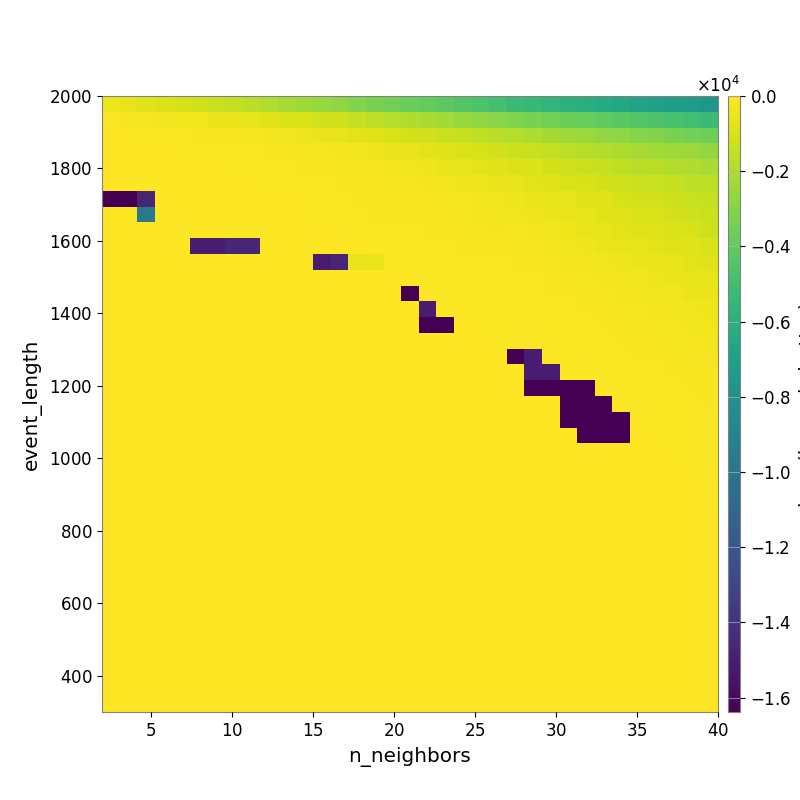

The data file committed next to this chart (first rows):
-4.036104140323271849e+02, -5.268825764443261050e+02, -7.082566436910030916e+02, -8.403262492198946347e+02, -9.921060753764717219e+02, -1.136922614675031809e+03, -1.307720893861088143e+03, -1.503362835861826625e+03, -1.689562051905028056e+03, -1.893555315109244248e+03, -2.118266361631132440e+03, -2.322870568613383057e+03, -2.514545278199298991e+03, -2.722811456586256554e+03, -3.023693635738139164e+03, -3.283808829033444908e+03, -3.478990185687390749e+03, -3.675692312119465441e+03, -3.889463393089651618e+03, -4.115698284556793624e+03, -4.386970175738794751e+03, -4.648632818828251402e+03, -4.912005758396464444e+03, -5.193692591320904285e+03
-1.157809954819082634e+02, -1.540906534428525276e+02, -2.146674766266366703e+02, -2.735675856390075751e+02, -3.327975973245284536e+02, -3.815789436841594693e+02, -4.606341392275546127e+02, -5.589024965498600750e+02, -6.205895301323239437e+02, -7.325291986630510337e+02, -8.562877399719911864e+02, -9.583313372736238307e+02, -1.099873442033688207e+03, -1.205499130093698795e+03, -1.410822612633668314e+03, -1.613073202935287782e+03, -1.795595048566762671e+03, -1.937128465804982852e+03, -2.107115435118968435e+03, -2.284259860005700830e+03, -2.496553579437420467e+03, -2.693999799680335855e+03, -2.895871874868737905e+03, -3.086574717157238865e+03
-4.909080313646225591e+01, -5.651976842923946265e+01, -6.486125847633459784e+01, -8.688547969133301763e+01, -1.178519543423535509e+02, -1.377414320314169061e+02, -1.552079057993097706e+02, -1.844431445341958806e+02, -2.351110381916218728e+02, -3.070341286862412744e+02, -3.711103641146416976e+02, -4.209262944023755608e+02, -5.042980450273212796e+02, -5.649591016312558622e+02, -6.708203539131271782e+02, -8.032808781402636669e+02, -9.100170492404876086e+02, -1.042359455369051375e+03, -1.139753847525507581e+03, -1.300362739136032587e+03, -1.423830937607320266e+03, -1.556216847237115644e+03, -1.726556840206453444e+03, -1.846841384729259062e+03
-2.357797554119841976e+01, -2.357797554119841976e+01, -3.446085419580094822e+01, -4.705907875656134109e+01, -6.331845080508244195e+01, -6.899962626911310792e+01, -8.546350592222212583e+01, -9.980464933657142979e+01, -1.135007983090037982e+02, -1.572748309415370045e+02, -1.877567849117045853e+02, -2.194524158505520290e+02, -2.465790786453133308e+02, -2.795668356811896160e+02, -3.150928513158175406e+02, -3.890658147437146113e+02, -4.601901007566711996e+02, -5.658272047753249581e+02, -6.724720463900889627e+02, -7.865781643542879920e+02, -8.704532753587388925e+02, -9.724928542163277143e+02, -1.109090878507846355e+03, -1.222342997959158311e+03
-2.985431097044762794e+01, -2.985431097044762794e+01, -3.048979989916345090e+01, -4.398077907797167541e+01, -4.398077907797167541e+01, -3.972706862160581665e+01, -6.113270505248604536e+01, -6.746082304155065401e+01, -7.577515595599544440e+01, -9.590858044419688611e+01, -9.873868447927559089e+01, -1.302088250943940295e+02, -1.578475892472457645e+02, -1.865458348589375817e+02, -2.025440438973262189e+02, -2.414407457048188803e+02, -2.904990018237176059e+02, -3.653244197521378283e+02, -4.014197583243411032e+02, -5.056661553859210585e+02, -5.795332982056196442e+02, -6.488668887084759263e+02, -7.335824439172863549e+02, -8.580440441436752508e+02
-2.985431097044762794e+01, -2.985431097044762794e+01, -2.985431097044762794e+01, -3.614214710918194129e+01, -3.614214710918194129e+01, -4.061456833074628037e+01, -4.461076773521102723e+01, -5.492177817992734390e+01, -5.916828357195043253e+01, -8.030582196177408605e+01, -8.552883402629137777e+01, -1.125530432238408025e+02, -1.212396000805411234e+02, -1.380120169695671564e+02, -1.470350565137306660e+02, -1.632238626313368854e+02, -1.945813357905011003e+02, -2.355802839393707870e+02, -2.691485587173377212e+02, -3.102667215314735358e+02, -3.849062127410028324e+02, -4.240243725726472235e+02, -4.900304383805907378e+02, -5.891604094172033683e+02
-1.638387243652343750e+04, -1.638387243652343750e+04, -1.465416728972543387e+04, -2.777783811655123003e+01, -2.777783811655123003e+01, -2.904567439122817518e+01, -2.904567439122817518e+01, -4.117562742485271343e+01, -4.473438067089381320e+01, -4.773211733541034363e+01, -5.639485931879407588e+01, -6.107329597229762186e+01, -8.688039176055701773e+01, -1.094327208890864682e+02, -1.289524526268129705e+02, -1.418075785994926150e+02, -1.469701891560658851e+02, -1.818423805322132694e+02, -1.900156665026932217e+02, -2.079013930061353506e+02, -2.285914898156744357e+02, -2.908910358720037834e+02, -3.462131093319605384e+02, -4.081879594325294534e+02
0.000000000000000000e+00, 0.000000000000000000e+00, -9.852190319364579409e+03, -1.837487632875756915e+01, -1.837487632875756915e+01, -2.299498294296079948e+01, -2.299498294296079948e+01, -3.848033706020718370e+01, -4.031620577842042508e+01, -4.698344333524185856e+01, -5.068061521565655880e+01, -5.068061521565655880e+01, -6.849874536733867103e+01, -9.121738513599170517e+01, -1.002983162912853459e+02, -1.321605246613792985e+02, -1.349490845344216154e+02, -1.484442788287841779e+02, -1.672221708223696908e+02, -1.823172006141195709e+02, -2.227737137832310736e+02, -2.794090410272250438e+02, -2.881238605109901414e+02, -3.433716157843007863e+02
0.000000000000000000e+00, 0.000000000000000000e+00, 0.000000000000000000e+00, 0.000000000000000000e+00, 0.000000000000000000e+00, -2.193169834122660689e+01, -2.193169834122660689e+01, -2.802609683493220771e+01, -2.899344833616023820e+01, -3.370473456285417058e+01, -3.370473456285417058e+01, -3.370473456285417058e+01, -3.890789575995176364e+01, -5.506045389636283716e+01, -6.849874536733867103e+01, -9.376886653055341014e+01, -1.076056666115681537e+02, -1.227528353212370433e+02, -1.318469918677411385e+02, -1.699859649381646705e+02, -1.826459115169315623e+02, -2.243809133820801094e+02, -2.609402968511154199e+02, -2.534637338760773844e+02
0.000000000000000000e+00, 0.000000000000000000e+00, 0.000000000000000000e+00, 0.000000000000000000e+00, 0.000000000000000000e+00, -1.504953729411297172e+04, -1.504953729411297172e+04, -1.465416728972543387e+04, -1.465416728972543387e+04, -2.583682830938584019e+01, -2.492240015036658107e+01, -2.492240015036658107e+01, -2.492240015036658107e+01, -3.970972153543142724e+01, -5.256262712675476223e+01, -6.626214189243702890e+01, -7.349407981379363264e+01, -9.332313750591195856e+01, -1.032057152846147972e+02, -1.258467473856183574e+02, -1.453137735943524262e+02, -1.583569705725512904e+02, -1.866696629932721692e+02, -1.871387793421787080e+02
0.000000000000000000e+00, 0.000000000000000000e+00, 0.000000000000000000e+00, 0.000000000000000000e+00, 0.000000000000000000e+00, 0.000000000000000000e+00, 0.000000000000000000e+00, 0.000000000000000000e+00, 0.000000000000000000e+00, 0.000000000000000000e+00, 0.000000000000000000e+00, 0.000000000000000000e+00, -1.504953729411297172e+04, -1.465416728972543387e+04, -4.944088812889325482e+02, -4.944088812889325482e+02, -1.223282668501740602e+02, -9.550446440392622094e+01, -6.797643509743836887e+01, -9.213603762538487274e+01, -1.046435328248320502e+02, -1.122015823452681218e+02, -1.242041052380126160e+02, -1.484016563761496172e+02
0.000000000000000000e+00, 0.000000000000000000e+00, 0.000000000000000000e+00, 0.000000000000000000e+00, 0.000000000000000000e+00, 0.000000000000000000e+00, 0.000000000000000000e+00, 0.000000000000000000e+00, 0.000000000000000000e+00, 0.000000000000000000e+00, 0.000000000000000000e+00, 0.000000000000000000e+00, 0.000000000000000000e+00, 0.000000000000000000e+00, 0.000000000000000000e+00, 0.000000000000000000e+00, 0.000000000000000000e+00, -6.053444577132275839e+01, -9.288979404209180757e+01, -1.177978093019060424e+02, -1.072860285528572746e+02, -7.883534546668255416e+01, -8.034152572274263093e+01, -1.143754780797363395e+02
0.000000000000000000e+00, 0.000000000000000000e+00, 0.000000000000000000e+00, 0.000000000000000000e+00, 0.000000000000000000e+00, 0.000000000000000000e+00, 0.000000000000000000e+00, 0.000000000000000000e+00, 0.000000000000000000e+00, 0.000000000000000000e+00, 0.000000000000000000e+00, 0.000000000000000000e+00, 0.000000000000000000e+00, 0.000000000000000000e+00, 0.000000000000000000e+00, 0.000000000000000000e+00, 0.000000000000000000e+00, -1.638387219238281250e+04, -6.072941669482096216e+01, -7.965727596844703839e+01, -7.965727596844703839e+01, -1.178380851736308159e+02, -7.273759686860515217e+01, -9.021510176037317308e+01
0.000000000000000000e+00, 0.000000000000000000e+00, 0.000000000000000000e+00, 0.000000000000000000e+00, 0.000000000000000000e+00, 0.000000000000000000e+00, 0.000000000000000000e+00, 0.000000000000000000e+00, 0.000000000000000000e+00, 0.000000000000000000e+00, 0.000000000000000000e+00, 0.000000000000000000e+00, 0.000000000000000000e+00, 0.000000000000000000e+00, 0.000000000000000000e+00, 0.000000000000000000e+00, 0.000000000000000000e+00, 0.000000000000000000e+00, -1.504953704997234672e+04, -6.072941669482096216e+01, -6.072941669482096216e+01, -7.965727596844703839e+01, -1.213617401534510947e+02, -9.753853451202922997e+01
0.000000000000000000e+00, 0.000000000000000000e+00, 0.000000000000000000e+00, 0.000000000000000000e+00, 0.000000000000000000e+00, 0.000000000000000000e+00, 0.000000000000000000e+00, 0.000000000000000000e+00, 0.000000000000000000e+00, 0.000000000000000000e+00, 0.000000000000000000e+00, 0.000000000000000000e+00, 0.000000000000000000e+00, 0.000000000000000000e+00, 0.000000000000000000e+00, 0.000000000000000000e+00, 0.000000000000000000e+00, 0.000000000000000000e+00, -1.638387194824218750e+04, -1.638387194824218750e+04, -4.178096879852599699e+01, -4.178096879852599699e+01, -7.881934529931282896e+01, -7.695702218208123213e+01
0.000000000000000000e+00, 0.000000000000000000e+00, 0.000000000000000000e+00, 0.000000000000000000e+00, 0.000000000000000000e+00, 0.000000000000000000e+00, 0.000000000000000000e+00, 0.000000000000000000e+00, 0.000000000000000000e+00, 0.000000000000000000e+00, 0.000000000000000000e+00, 0.000000000000000000e+00, 0.000000000000000000e+00, 0.000000000000000000e+00, 0.000000000000000000e+00, 0.000000000000000000e+00, 0.000000000000000000e+00, 0.000000000000000000e+00, 0.000000000000000000e+00, 0.000000000000000000e+00, 0.000000000000000000e+00, 0.000000000000000000e+00, -5.252099319260319277e+01, -7.886143994732275075e+01
0.000000000000000000e+00, 0.000000000000000000e+00, 0.000000000000000000e+00, 0.000000000000000000e+00, 0.000000000000000000e+00, 0.000000000000000000e+00, 0.000000000000000000e+00, 0.000000000000000000e+00, 0.000000000000000000e+00, 0.000000000000000000e+00, 0.000000000000000000e+00, 0.000000000000000000e+00, 0.000000000000000000e+00, 0.000000000000000000e+00, 0.000000000000000000e+00, 0.000000000000000000e+00, 0.000000000000000000e+00, 0.000000000000000000e+00, 0.000000000000000000e+00, 0.000000000000000000e+00, 0.000000000000000000e+00, 0.000000000000000000e+00, 0.000000000000000000e+00, -1.638397595214843750e+04
0.000000000000000000e+00, 0.000000000000000000e+00, 0.000000000000000000e+00, 0.000000000000000000e+00, 0.000000000000000000e+00, 0.000000000000000000e+00, 0.000000000000000000e+00, 0.000000000000000000e+00, 0.000000000000000000e+00, 0.000000000000000000e+00, 0.000000000000000000e+00, 0.000000000000000000e+00, 0.000000000000000000e+00, 0.000000000000000000e+00, 0.000000000000000000e+00, 0.000000000000000000e+00, 0.000000000000000000e+00, 0.000000000000000000e+00, 0.000000000000000000e+00, 0.000000000000000000e+00, 0.000000000000000000e+00, 0.000000000000000000e+00, 0.000000000000000000e+00, 0.000000000000000000e+00
0.000000000000000000e+00, 0.000000000000000000e+00, 0.000000000000000000e+00, 0.000000000000000000e+00, 0.000000000000000000e+00, 0.000000000000000000e+00, 0.000000000000000000e+00, 0.000000000000000000e+00, 0.000000000000000000e+00, 0.000000000000000000e+00, 0.000000000000000000e+00, 0.000000000000000000e+00, 0.000000000000000000e+00, 0.000000000000000000e+00, 0.000000000000000000e+00, 0.000000000000000000e+00, 0.000000000000000000e+00, 0.000000000000000000e+00, 0.000000000000000000e+00, 0.000000000000000000e+00, 0.000000000000000000e+00, 0.000000000000000000e+00, 0.000000000000000000e+00, 0.000000000000000000e+00
0.000000000000000000e+00, 0.000000000000000000e+00, 0.000000000000000000e+00, 0.000000000000000000e+00, 0.000000000000000000e+00, 0.000000000000000000e+00, 0.000000000000000000e+00, 0.000000000000000000e+00, 0.000000000000000000e+00, 0.000000000000000000e+00, 0.000000000000000000e+00, 0.000000000000000000e+00, 0.000000000000000000e+00, 0.000000000000000000e+00, 0.000000000000000000e+00, 0.000000000000000000e+00, 0.000000000000000000e+00, 0.000000000000000000e+00, 0.000000000000000000e+00, 0.000000000000000000e+00, 0.000000000000000000e+00, 0.000000000000000000e+00, 0.000000000000000000e+00, 0.000000000000000000e+00
0.000000000000000000e+00, 0.000000000000000000e+00, 0.000000000000000000e+00, 0.000000000000000000e+00, 0.000000000000000000e+00, 0.000000000000000000e+00, 0.000000000000000000e+00, 0.000000000000000000e+00, 0.000000000000000000e+00, 0.000000000000000000e+00, 0.000000000000000000e+00, 0.000000000000000000e+00, 0.000000000000000000e+00, 0.000000000000000000e+00, 0.000000000000000000e+00, 0.000000000000000000e+00, 0.000000000000000000e+00, 0.000000000000000000e+00, 0.000000000000000000e+00, 0.000000000000000000e+00, 0.000000000000000000e+00, 0.000000000000000000e+00, 0.000000000000000000e+00, 0.000000000000000000e+00
0.000000000000000000e+00, 0.000000000000000000e+00, 0.000000000000000000e+00, 0.000000000000000000e+00, 0.000000000000000000e+00, 0.000000000000000000e+00, 0.000000000000000000e+00, 0.000000000000000000e+00, 0.000000000000000000e+00, 0.000000000000000000e+00, 0.000000000000000000e+00, 0.000000000000000000e+00, 0.000000000000000000e+00, 0.000000000000000000e+00, 0.000000000000000000e+00, 0.000000000000000000e+00, 0.000000000000000000e+00, 0.000000000000000000e+00, 0.000000000000000000e+00, 0.000000000000000000e+00, 0.000000000000000000e+00, 0.000000000000000000e+00, 0.000000000000000000e+00, 0.000000000000000000e+00
0.000000000000000000e+00, 0.000000000000000000e+00, 0.000000000000000000e+00, 0.000000000000000000e+00, 0.000000000000000000e+00, 0.000000000000000000e+00, 0.000000000000000000e+00, 0.000000000000000000e+00, 0.000000000000000000e+00, 0.000000000000000000e+00, 0.000000000000000000e+00, 0.000000000000000000e+00, 0.000000000000000000e+00, 0.000000000000000000e+00, 0.000000000000000000e+00, 0.000000000000000000e+00, 0.000000000000000000e+00, 0.000000000000000000e+00, 0.000000000000000000e+00, 0.000000000000000000e+00, 0.000000000000000000e+00, 0.000000000000000000e+00, 0.000000000000000000e+00, 0.000000000000000000e+00
0.000000000000000000e+00, 0.000000000000000000e+00, 0.000000000000000000e+00, 0.000000000000000000e+00, 0.000000000000000000e+00, 0.000000000000000000e+00, 0.000000000000000000e+00, 0.000000000000000000e+00, 0.000000000000000000e+00, 0.000000000000000000e+00, 0.000000000000000000e+00, 0.000000000000000000e+00, 0.000000000000000000e+00, 0.000000000000000000e+00, 0.000000000000000000e+00, 0.000000000000000000e+00, 0.000000000000000000e+00, 0.000000000000000000e+00, 0.000000000000000000e+00, 0.000000000000000000e+00, 0.000000000000000000e+00, 0.000000000000000000e+00, 0.000000000000000000e+00, 0.000000000000000000e+00
0.000000000000000000e+00, 0.000000000000000000e+00, 0.000000000000000000e+00, 0.000000000000000000e+00, 0.000000000000000000e+00, 0.000000000000000000e+00, 0.000000000000000000e+00, 0.000000000000000000e+00, 0.000000000000000000e+00, 0.000000000000000000e+00, 0.000000000000000000e+00, 0.000000000000000000e+00, 0.000000000000000000e+00, 0.000000000000000000e+00, 0.000000000000000000e+00, 0.000000000000000000e+00, 0.000000000000000000e+00, 0.000000000000000000e+00, 0.000000000000000000e+00, 0.000000000000000000e+00, 0.000000000000000000e+00, 0.000000000000000000e+00, 0.000000000000000000e+00, 0.000000000000000000e+00
0.000000000000000000e+00, 0.000000000000000000e+00, 0.000000000000000000e+00, 0.000000000000000000e+00, 0.000000000000000000e+00, 0.000000000000000000e+00, 0.000000000000000000e+00, 0.000000000000000000e+00, 0.000000000000000000e+00, 0.000000000000000000e+00, 0.000000000000000000e+00, 0.000000000000000000e+00, 0.000000000000000000e+00, 0.000000000000000000e+00, 0.000000000000000000e+00, 0.000000000000000000e+00, 0.000000000000000000e+00, 0.000000000000000000e+00, 0.000000000000000000e+00, 0.000000000000000000e+00, 0.000000000000000000e+00, 0.000000000000000000e+00, 0.000000000000000000e+00, 0.000000000000000000e+00
0.000000000000000000e+00, 0.000000000000000000e+00, 0.000000000000000000e+00, 0.000000000000000000e+00, 0.000000000000000000e+00, 0.000000000000000000e+00, 0.000000000000000000e+00, 0.000000000000000000e+00, 0.000000000000000000e+00, 0.000000000000000000e+00, 0.000000000000000000e+00, 0.000000000000000000e+00, 0.000000000000000000e+00, 0.000000000000000000e+00, 0.000000000000000000e+00, 0.000000000000000000e+00, 0.000000000000000000e+00, 0.000000000000000000e+00, 0.000000000000000000e+00, 0.000000000000000000e+00, 0.000000000000000000e+00, 0.000000000000000000e+00, 0.000000000000000000e+00, 0.000000000000000000e+00
0.000000000000000000e+00, 0.000000000000000000e+00, 0.000000000000000000e+00, 0.000000000000000000e+00, 0.000000000000000000e+00, 0.000000000000000000e+00, 0.000000000000000000e+00, 0.000000000000000000e+00, 0.000000000000000000e+00, 0.000000000000000000e+00, 0.000000000000000000e+00, 0.000000000000000000e+00, 0.000000000000000000e+00, 0.000000000000000000e+00, 0.000000000000000000e+00, 0.000000000000000000e+00, 0.000000000000000000e+00, 0.000000000000000000e+00, 0.000000000000000000e+00, 0.000000000000000000e+00, 0.000000000000000000e+00, 0.000000000000000000e+00, 0.000000000000000000e+00, 0.000000000000000000e+00
0.000000000000000000e+00, 0.000000000000000000e+00, 0.000000000000000000e+00, 0.000000000000000000e+00, 0.000000000000000000e+00, 0.000000000000000000e+00, 0.000000000000000000e+00, 0.000000000000000000e+00, 0.000000000000000000e+00, 0.000000000000000000e+00, 0.000000000000000000e+00, 0.000000000000000000e+00, 0.000000000000000000e+00, 0.000000000000000000e+00, 0.000000000000000000e+00, 0.000000000000000000e+00, 0.000000000000000000e+00, 0.000000000000000000e+00, 0.000000000000000000e+00, 0.000000000000000000e+00, 0.000000000000000000e+00, 0.000000000000000000e+00, 0.000000000000000000e+00, 0.000000000000000000e+00
0.000000000000000000e+00, 0.000000000000000000e+00, 0.000000000000000000e+00, 0.000000000000000000e+00, 0.000000000000000000e+00, 0.000000000000000000e+00, 0.000000000000000000e+00, 0.000000000000000000e+00, 0.000000000000000000e+00, 0.000000000000000000e+00, 0.000000000000000000e+00, 0.000000000000000000e+00, 0.000000000000000000e+00, 0.000000000000000000e+00, 0.000000000000000000e+00, 0.000000000000000000e+00, 0.000000000000000000e+00, 0.000000000000000000e+00, 0.000000000000000000e+00, 0.000000000000000000e+00, 0.000000000000000000e+00, 0.000000000000000000e+00, 0.000000000000000000e+00, 0.000000000000000000e+00
0.000000000000000000e+00, 0.000000000000000000e+00, 0.000000000000000000e+00, 0.000000000000000000e+00, 0.000000000000000000e+00, 0.000000000000000000e+00, 0.000000000000000000e+00, 0.000000000000000000e+00, 0.000000000000000000e+00, 0.000000000000000000e+00, 0.000000000000000000e+00, 0.000000000000000000e+00, 0.000000000000000000e+00, 0.000000000000000000e+00, 0.000000000000000000e+00, 0.000000000000000000e+00, 0.000000000000000000e+00, 0.000000000000000000e+00, 0.000000000000000000e+00, 0.000000000000000000e+00, 0.000000000000000000e+00, 0.000000000000000000e+00, 0.000000000000000000e+00, 0.000000000000000000e+00
0.000000000000000000e+00, 0.000000000000000000e+00, 0.000000000000000000e+00, 0.000000000000000000e+00, 0.000000000000000000e+00, 0.000000000000000000e+00, 0.000000000000000000e+00, 0.000000000000000000e+00, 0.000000000000000000e+00, 0.000000000000000000e+00, 0.000000000000000000e+00, 0.000000000000000000e+00, 0.000000000000000000e+00, 0.000000000000000000e+00, 0.000000000000000000e+00, 0.000000000000000000e+00, 0.000000000000000000e+00, 0.000000000000000000e+00, 0.000000000000000000e+00, 0.000000000000000000e+00, 0.000000000000000000e+00, 0.000000000000000000e+00, 0.000000000000000000e+00, 0.000000000000000000e+00
0.000000000000000000e+00, 0.000000000000000000e+00, 0.000000000000000000e+00, 0.000000000000000000e+00, 0.000000000000000000e+00, 0.000000000000000000e+00, 0.000000000000000000e+00, 0.000000000000000000e+00, 0.000000000000000000e+00, 0.000000000000000000e+00, 0.000000000000000000e+00, 0.000000000000000000e+00, 0.000000000000000000e+00, 0.000000000000000000e+00, 0.000000000000000000e+00, 0.000000000000000000e+00, 0.000000000000000000e+00, 0.000000000000000000e+00, 0.000000000000000000e+00, 0.000000000000000000e+00, 0.000000000000000000e+00, 0.000000000000000000e+00, 0.000000000000000000e+00, 0.000000000000000000e+00
0.000000000000000000e+00, 0.000000000000000000e+00, 0.000000000000000000e+00, 0.000000000000000000e+00, 0.000000000000000000e+00, 0.000000000000000000e+00, 0.000000000000000000e+00, 0.000000000000000000e+00, 0.000000000000000000e+00, 0.000000000000000000e+00, 0.000000000000000000e+00, 0.000000000000000000e+00, 0.000000000000000000e+00, 0.000000000000000000e+00, 0.000000000000000000e+00, 0.000000000000000000e+00, 0.000000000000000000e+00, 0.000000000000000000e+00, 0.000000000000000000e+00, 0.000000000000000000e+00, 0.000000000000000000e+00, 0.000000000000000000e+00, 0.000000000000000000e+00, 0.000000000000000000e+00
0.000000000000000000e+00, 0.000000000000000000e+00, 0.000000000000000000e+00, 0.000000000000000000e+00, 0.000000000000000000e+00, 0.000000000000000000e+00, 0.000000000000000000e+00, 0.000000000000000000e+00, 0.000000000000000000e+00, 0.000000000000000000e+00, 0.000000000000000000e+00, 0.000000000000000000e+00, 0.000000000000000000e+00, 0.000000000000000000e+00, 0.000000000000000000e+00, 0.000000000000000000e+00, 0.000000000000000000e+00, 0.000000000000000000e+00, 0.000000000000000000e+00, 0.000000000000000000e+00, 0.000000000000000000e+00, 0.000000000000000000e+00, 0.000000000000000000e+00, 0.000000000000000000e+00
0.000000000000000000e+00, 0.000000000000000000e+00, 0.000000000000000000e+00, 0.000000000000000000e+00, 0.000000000000000000e+00, 0.000000000000000000e+00, 0.000000000000000000e+00, 0.000000000000000000e+00, 0.000000000000000000e+00, 0.000000000000000000e+00, 0.000000000000000000e+00, 0.000000000000000000e+00, 0.000000000000000000e+00, 0.000000000000000000e+00, 0.000000000000000000e+00, 0.000000000000000000e+00, 0.000000000000000000e+00, 0.000000000000000000e+00, 0.000000000000000000e+00, 0.000000000000000000e+00, 0.000000000000000000e+00, 0.000000000000000000e+00, 0.000000000000000000e+00, 0.000000000000000000e+00
0.000000000000000000e+00, 0.000000000000000000e+00, 0.000000000000000000e+00, 0.000000000000000000e+00, 0.000000000000000000e+00, 0.000000000000000000e+00, 0.000000000000000000e+00, 0.000000000000000000e+00, 0.000000000000000000e+00, 0.000000000000000000e+00, 0.000000000000000000e+00, 0.000000000000000000e+00, 0.000000000000000000e+00, 0.000000000000000000e+00, 0.000000000000000000e+00, 0.000000000000000000e+00, 0.000000000000000000e+00, 0.000000000000000000e+00, 0.000000000000000000e+00, 0.000000000000000000e+00, 0.000000000000000000e+00, 0.000000000000000000e+00, 0.000000000000000000e+00, 0.000000000000000000e+00
0.000000000000000000e+00, 0.000000000000000000e+00, 0.000000000000000000e+00, 0.000000000000000000e+00, 0.000000000000000000e+00, 0.000000000000000000e+00, 0.000000000000000000e+00, 0.000000000000000000e+00, 0.000000000000000000e+00, 0.000000000000000000e+00, 0.000000000000000000e+00, 0.000000000000000000e+00, 0.000000000000000000e+00, 0.000000000000000000e+00, 0.000000000000000000e+00, 0.000000000000000000e+00, 0.000000000000000000e+00, 0.000000000000000000e+00, 0.000000000000000000e+00, 0.000000000000000000e+00, 0.000000000000000000e+00, 0.000000000000000000e+00, 0.000000000000000000e+00, 0.000000000000000000e+00
0.000000000000000000e+00, 0.000000000000000000e+00, 0.000000000000000000e+00, 0.000000000000000000e+00, 0.000000000000000000e+00, 0.000000000000000000e+00, 0.000000000000000000e+00, 0.000000000000000000e+00, 0.000000000000000000e+00, 0.000000000000000000e+00, 0.000000000000000000e+00, 0.000000000000000000e+00, 0.000000000000000000e+00, 0.000000000000000000e+00, 0.000000000000000000e+00, 0.000000000000000000e+00, 0.000000000000000000e+00, 0.000000000000000000e+00, 0.000000000000000000e+00, 0.000000000000000000e+00, 0.000000000000000000e+00, 0.000000000000000000e+00, 0.000000000000000000e+00, 0.000000000000000000e+00
